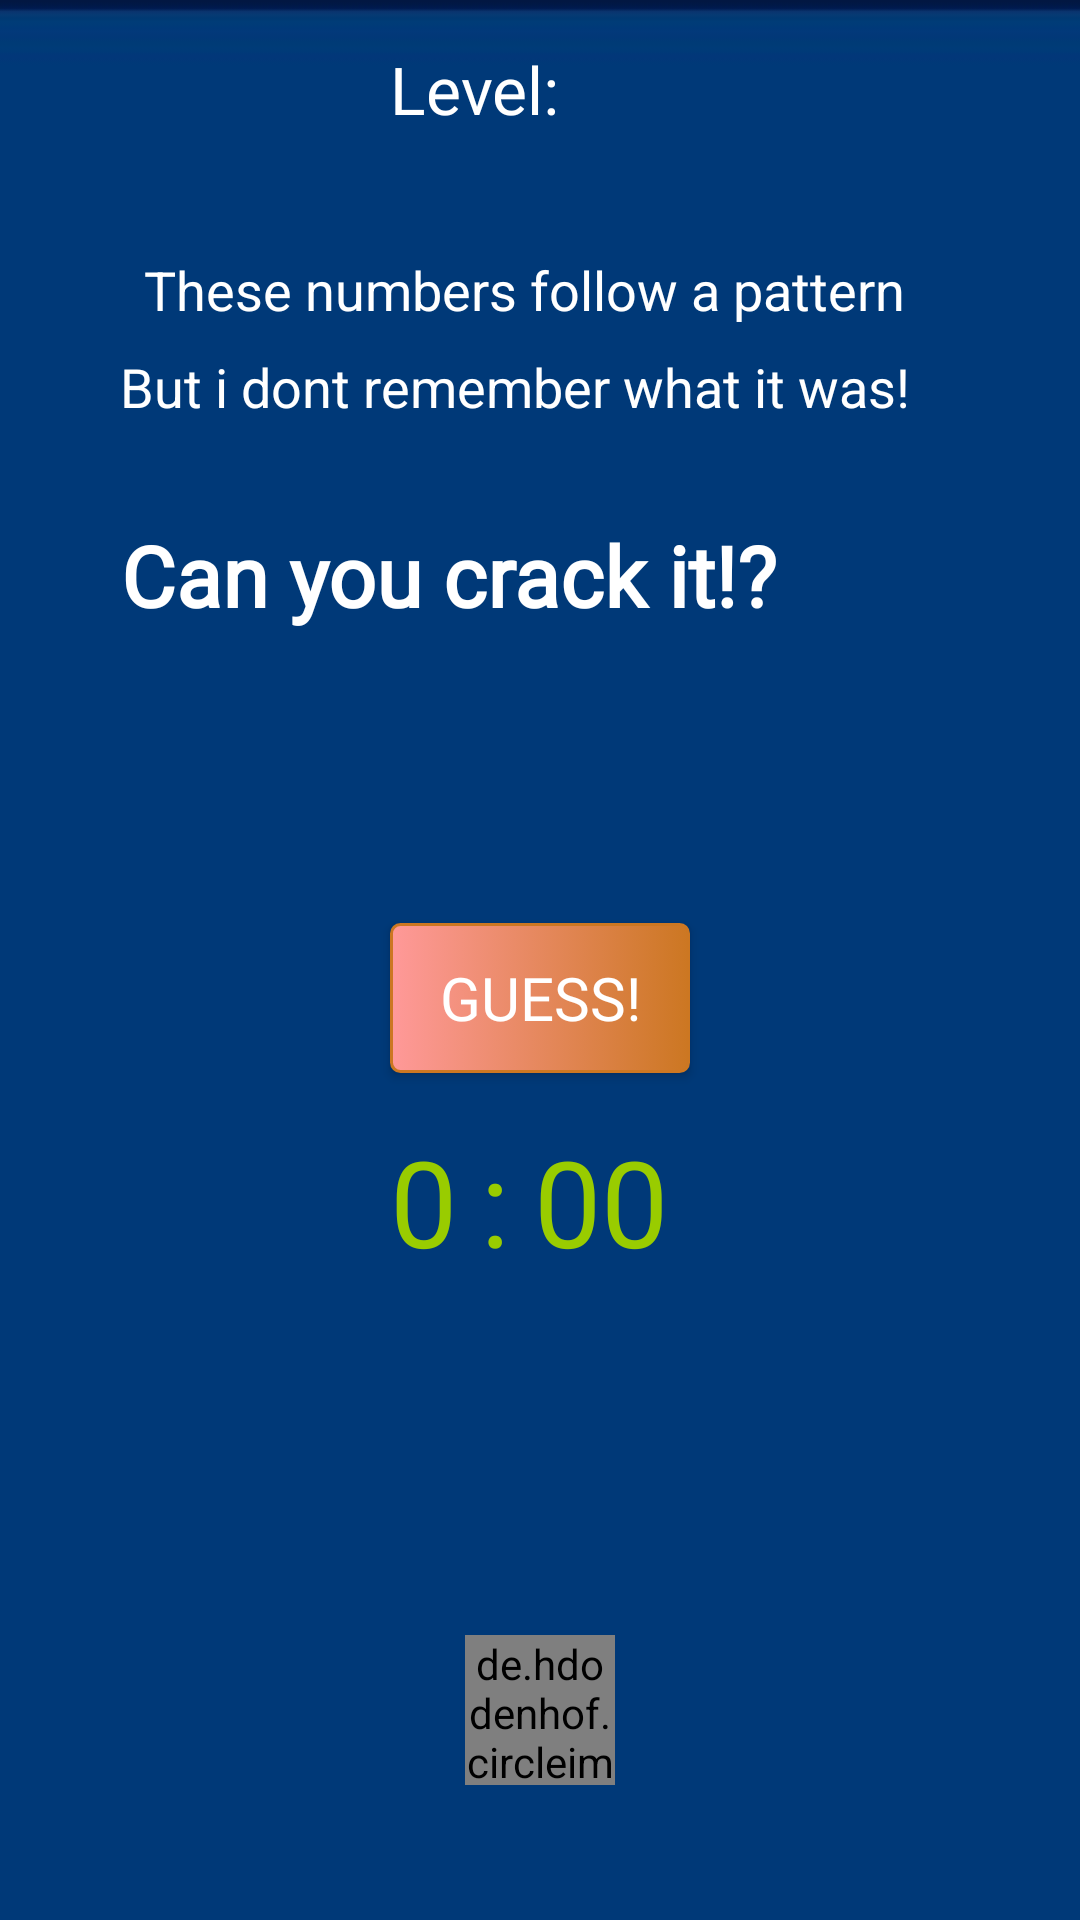

Reconstruct the res/layout file that produces this screen, plus the resources it refers to.
<!-- AndroidManifest.xml: application theme AppTheme -->
<!-- res/layout/activity_intermediate_level.xml -->
<?xml version="1.0" encoding="utf-8"?>
<RelativeLayout xmlns:android="http://schemas.android.com/apk/res/android"
    xmlns:app="http://schemas.android.com/apk/res-auto"
    xmlns:tools="http://schemas.android.com/tools"
    android:layout_width="match_parent"
    android:layout_height="match_parent"
    android:background="@drawable/levelbackground"
    tools:context=".IntermediateLevel">

    <LinearLayout
        android:layout_width="match_parent"
        android:layout_height="match_parent"
        android:orientation="vertical">

            <LinearLayout
                android:layout_width="match_parent"
                android:layout_height="wrap_content"
                android:orientation="vertical">

                <LinearLayout
                    android:layout_width="match_parent"
                    android:layout_height="wrap_content"
                    android:orientation="horizontal">

                    <TextView
                        android:layout_width="wrap_content"
                        android:layout_height="wrap_content"
                        android:text="Level: "
                        android:textSize="22sp"
                        android:fontFamily="@font/orbitron"
                        android:layout_marginTop="15dp"
                        android:layout_marginStart="130dp"
                        android:textColor="@android:color/white"/>

                    <TextView
                        android:id="@+id/etCrackItLevelNumber"
                        android:layout_width="wrap_content"
                        android:layout_height="wrap_content"
                        android:textColor="@android:color/white"
                        android:fontFamily="@font/orbitron"
                        android:layout_marginTop="15dp"
                        android:layout_marginStart="10dp"
                        android:textSize="22sp"/>

                </LinearLayout>
                <TextView
                    android:layout_width="match_parent"
                    android:layout_height="wrap_content"
                    android:layout_marginLeft="40dp"
                    android:layout_marginTop="40dp"
                    android:fontFamily="sans-serif"
                    android:paddingLeft="8dp"
                    android:text="These numbers follow a pattern"
                    android:textColor="@android:color/white"
                    android:textSize="18sp" />

                <TextView
                    android:layout_width="match_parent"
                    android:layout_height="wrap_content"
                    android:layout_marginLeft="40dp"
                    android:layout_marginTop="8dp"
                    android:fontFamily="sans-serif"
                    android:text="But i dont remember what it was!"
                    android:textColor="@android:color/white"
                    android:textSize="18sp" />
            </LinearLayout>

        <TextView
            android:layout_width="wrap_content"
            android:layout_height="wrap_content"
            android:layout_marginLeft="40dp"
            android:layout_marginTop="32dp"
            android:text="Can you crack it!?"
            android:textAlignment="center"
            android:textAppearance="@style/Base.V7.ThemeOverlay.AppCompat.Dialog"
            android:textColor="@android:color/white"
            android:textSize="28sp"
            android:textStyle="bold"
            app:fontFamily="@font/orbitronfont" />

        <LinearLayout
            android:layout_width="match_parent"
            android:layout_height="wrap_content"
            android:layout_marginLeft="32dp"
            android:layout_marginTop="32dp"
            android:orientation="horizontal"
            android:weightSum="5">

            <EditText
                android:id="@+id/etOne"
                android:layout_width="0dp"
                android:layout_height="wrap_content"
                android:layout_weight="1"
                android:background="@null"
                android:clickable="false"
                android:enabled="false"
                android:focusable="false"
                android:focusableInTouchMode="false"
                android:inputType="none"
                android:text=""
                android:textColor="@android:color/holo_green_light"
                android:textSize="30sp" />

            <EditText
                android:id="@+id/etTwo"
                android:layout_width="0dp"
                android:layout_height="wrap_content"
                android:layout_weight="1"
                android:background="@null"
                android:clickable="false"
                android:enabled="false"
                android:focusable="false"
                android:focusableInTouchMode="false"
                android:inputType="none"
                android:text=""
                android:textColor="@android:color/holo_green_light"
                android:textSize="30sp" />

            <EditText
                android:id="@+id/etThree"
                android:layout_width="0dp"
                android:layout_weight="1"
                android:layout_height="wrap_content"
                android:background="@null"
                android:clickable="false"
                android:enabled="false"
                android:focusable="false"
                android:focusableInTouchMode="false"
                android:inputType="none"
                android:text=" "
                android:textColor="@android:color/holo_green_light"
                android:textSize="30sp" />

            <EditText
                android:id="@+id/etFour"
                android:layout_width="0dp"
                android:layout_weight="1"
                android:layout_height="wrap_content"
                android:inputType="number"
                android:text=""
                android:background="@null"
                android:textColor="@android:color/holo_green_light"
                android:textSize="30sp" />

            <EditText
                android:id="@+id/etFive"
                android:layout_width="0dp"
                android:layout_weight="1"
                android:layout_height="wrap_content"
                android:background="@null"
                android:clickable="false"
                android:enabled="false"
                android:focusable="false"
                android:focusableInTouchMode="false"
                android:inputType="none"
                android:text=""
                android:textColor="@android:color/holo_green_light"
                android:textSize="30sp" />
        </LinearLayout>
        <Button
            android:id="@+id/btnSubmitIntermediate"
            android:layout_width="100dp"
            android:layout_height="50dp"
            android:layout_marginLeft="130dp"
            android:layout_marginTop="25dp"
            android:background="@drawable/custombutton"
            android:text="Guess!"
            android:textColor="@android:color/white"
            android:textSize="20sp"
            app:fontFamily="@font/cutivemonofont" />
        <LinearLayout
            android:layout_width="wrap_content"
            android:layout_height="wrap_content"
            android:orientation="horizontal"
            android:paddingTop="16dp">
            <TextView
                android:id="@+id/timerMin"
                android:layout_width="wrap_content"
                android:layout_height="wrap_content"
                android:text="0"
                android:layout_marginLeft="130dp"
                android:textSize="40sp"
                android:textColor="@android:color/holo_green_light"/>
            <TextView
                android:layout_width="wrap_content"
                android:layout_height="wrap_content"
                android:text=":"
                android:textSize="40sp"
                android:paddingLeft="8dp"
                android:textColor="@android:color/holo_green_light"/>
            <TextView
                android:id="@+id/timerSec"
                android:layout_width="wrap_content"
                android:layout_height="wrap_content"
                android:textSize="40sp"
                android:paddingLeft="8dp"
                android:text="00"
                android:textColor="@android:color/holo_green_light"/>
        </LinearLayout>
    </LinearLayout>

    <de.hdodenhof.circleimageview.CircleImageView xmlns:app="http://schemas.android.com/apk/res-auto"
        android:id="@+id/hint"
        android:layout_width="50dp"
        android:layout_height="50dp"
        android:layout_alignParentBottom="true"
        android:layout_centerHorizontal="true"
        android:layout_marginBottom="45dp"
        android:onClick="showHint"
        android:src="@drawable/hintprev" />
</RelativeLayout>
<!-- resources referenced by this layout -->
<resources>
  <!-- drawable custombutton (drawable) -->
  <?xml version="1.0" encoding="utf-8"?>
  <selector xmlns:android="http://schemas.android.com/apk/res/android" >
      <item>
          <shape android:shape="rectangle"  >
              <corners android:radius="3dp" />
              <stroke android:width="1dip" android:color="#cc7722" />
                  <gradient android:angle="360" android:startColor="#ff9999" android:endColor="#cc7722"  />
          </shape>
      </item>
  </selector>
  <!-- drawable hintprev: jpeg bitmap (drawable, 148964 bytes) -->
  <!-- drawable levelbackground: png bitmap (drawable, 1564 bytes) -->
  <style name="AppTheme" parent="Theme.AppCompat.Light.DarkActionBar">
          
          <item name="colorPrimary">@color/colorPrimary</item>
          <item name="colorPrimaryDark">@color/colorPrimaryDark</item>
          <item name="colorAccent">@color/colorAccent</item>
      </style>
  <color name="colorPrimary">#3F51B5</color>
  <color name="colorPrimaryDark">#000000</color>
  <color name="colorAccent">#FF4081</color>
</resources>
